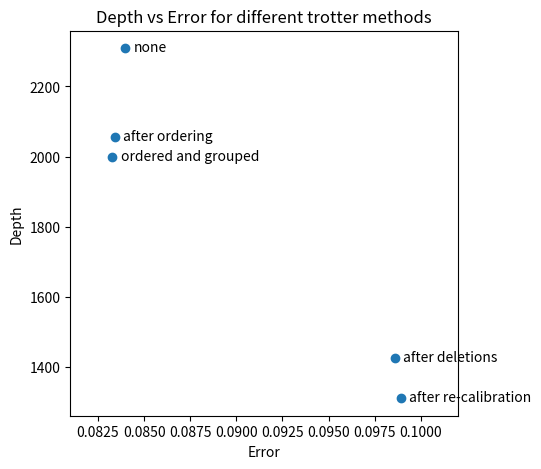

Python code for this plot:
from matplotlib import pyplot as plt

depth = [2309, 2056, 1999, 1425, 1311]
error = [0.0839846, 0.0834046, 0.0832852, 0.0985824, 0.0989012]
plt.figure(figsize=(5,5))
plt.xlim(0.081, 0.102)
plt.scatter(error, depth)
n = [
    "none",
    "after ordering",
    "ordered and grouped",
    "after deletions",
    "after re-calibration",
]
for i, txt in enumerate(n):
    plt.annotate(txt, (error[i] + 0.00045, depth[i] - 10))

plt.xlabel("Error")
plt.ylabel("Depth")
plt.title("Depth vs Error for different trotter methods")
plt.show()
